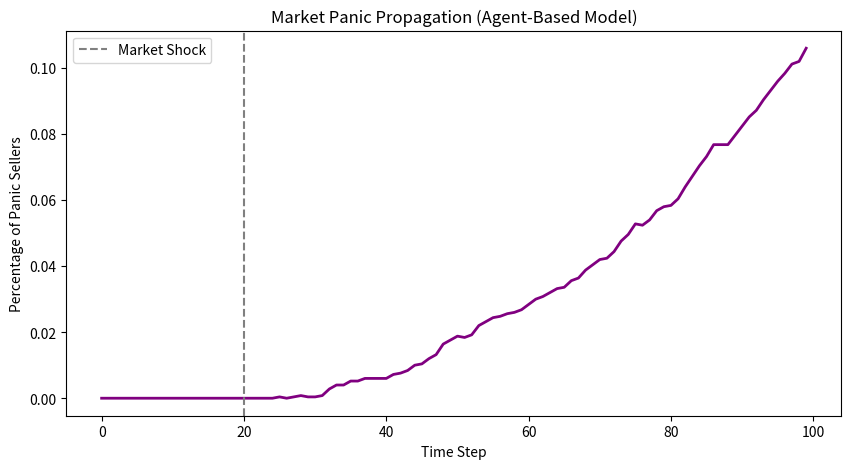

This chart was generated by the following Python code:
import numpy as np
import matplotlib.pyplot as plt

def simulate_market_panic():
    n_agents = 50  # 模拟一个 50x50 的交易者网格
    # 状态：1 代表买入/持有（乐观），-1 代表卖出（恐慌）
    market_sentiment = np.ones((n_agents, n_agents))
    
    panic_levels = []
    
    # 模拟 100 个时间步
    for t in range(100):
        # 外部冲击：在第 20 步时，突然发生一个负面经济新闻
        external_shock = -0.5 if t > 20 else 0.1
        
        # 随机选择交易者更新情绪
        for _ in range(500):
            i, j = np.random.randint(0, n_agents, 2)
            
            # 邻居影响：观察四周 4 个交易者的情绪
            neighbors = (market_sentiment[(i-1)%n_agents, j] + 
                         market_sentiment[(i+1)%n_agents, j] + 
                         market_sentiment[i, (j-1)%n_agents] + 
                         market_sentiment[i, (j+1)%n_agents])
            
            # 决策逻辑：外部冲击 + 羊群效应
            score = external_shock + 0.5 * neighbors
            market_sentiment[i, j] = 1 if score + np.random.randn()*0.5 > 0 else -1
            
        # 记录全市场恐慌程度（卖出者的比例）
        panic_level = np.sum(market_sentiment == -1) / (n_agents**2)
        panic_levels.append(panic_level)

    # 绘制恐慌演变图
    plt.figure(figsize=(10, 5))
    plt.plot(panic_levels, color='purple', linewidth=2)
    plt.axvline(x=20, color='gray', linestyle='--', label='Market Shock')
    plt.title("Market Panic Propagation (Agent-Based Model)")
    plt.xlabel("Time Step")
    plt.ylabel("Percentage of Panic Sellers")
    plt.legend()
    plt.show()

if __name__ == "__main__":
    simulate_market_panic()